Run: headless pygame with SDL's dummy video driver; simulated clock (each Clock.tick advances the game by its frame time, no real sleeping); random seed 0; keys injected as events and as key.get_pressed() state; no mouse input.
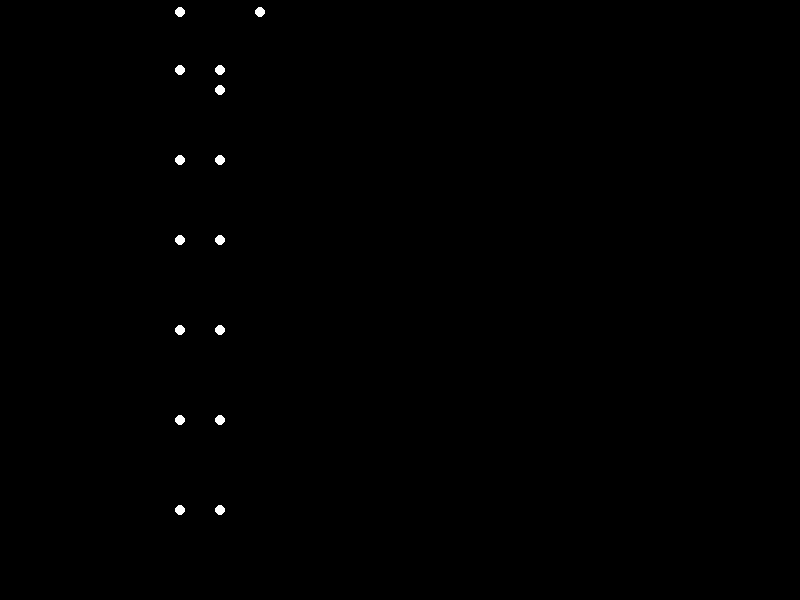
Frame 1 of 4 · flips 1–60 · no input
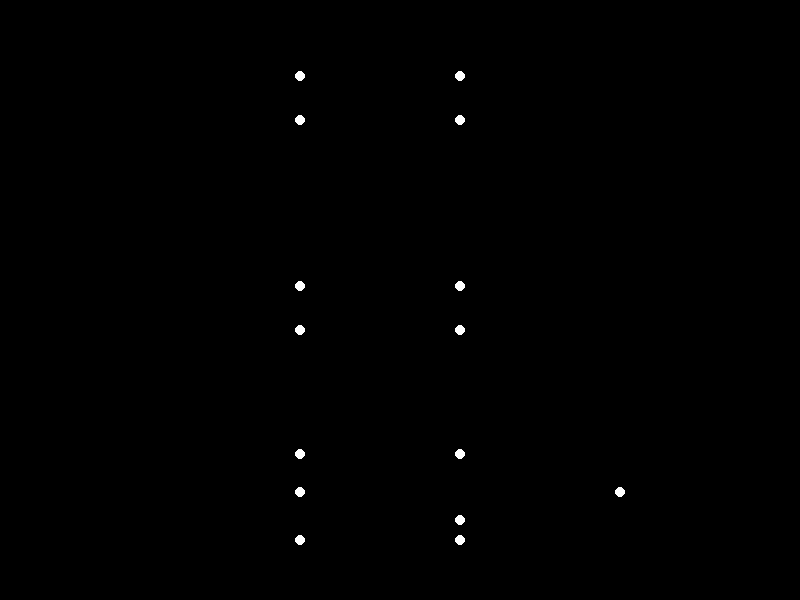
Frame 2 of 4 · flips 61–180 · tapped SPACE, RETURN · held RIGHT (→), D
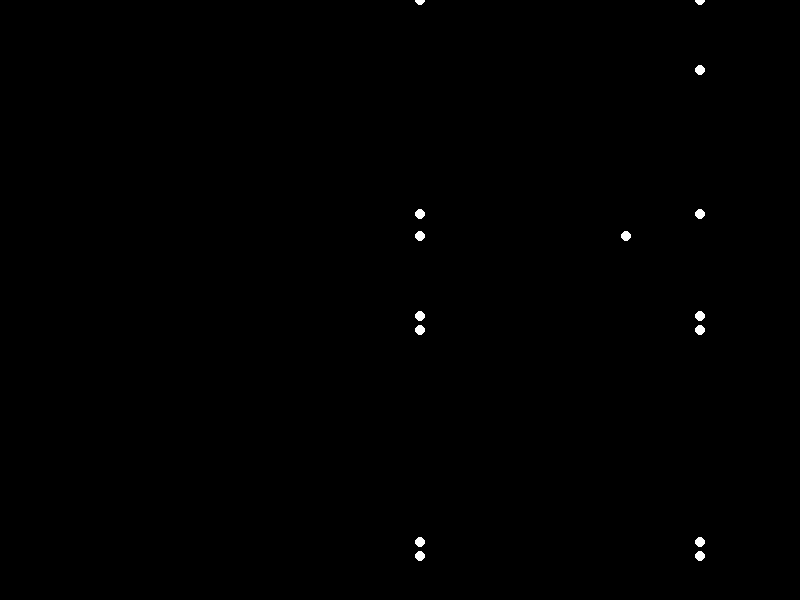
Frame 3 of 4 · flips 181–300 · held DOWN (↓), S
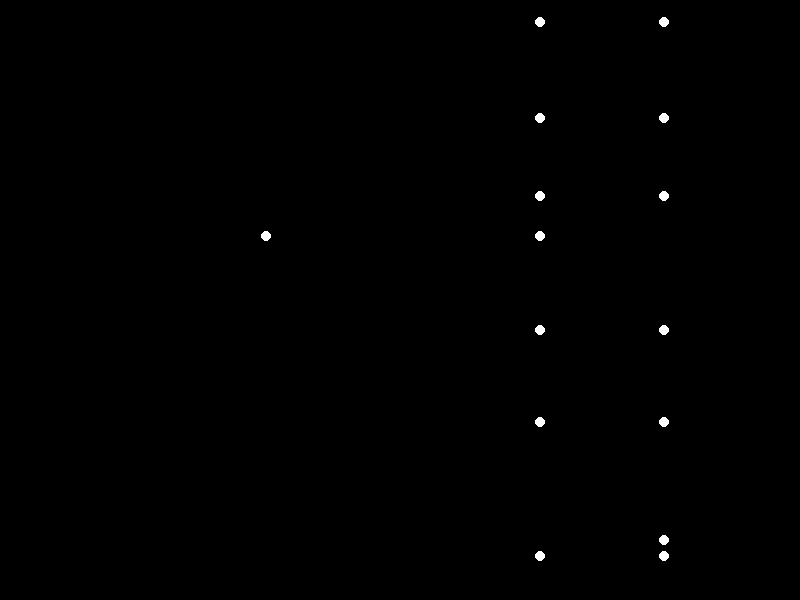
Frame 4 of 4 · flips 301–420 · held LEFT (←), A, UP (↑), W

The pygame program that drew these frames:


import pygame
import math

# Window dimensions
WIDTH, HEIGHT = 800, 600

# Point-light positions and velocities
point_lights = [
    {"x": 100, "y": 200, "vx": 2, "vy": -5},  # Head
    {"x": 120, "y": 220, "vx": 1, "vy": -4},  # Left shoulder
    {"x": 80, "y": 220, "vx": 3, "vy": -4},  # Right shoulder
    {"x": 100, "y": 250, "vx": 2, "vy": -3},  # Left elbow
    {"x": 120, "y": 250, "vx": 1, "vy": -3},  # Right elbow
    {"x": 100, "y": 280, "vx": 2, "vy": -2},  # Left wrist
    {"x": 120, "y": 280, "vx": 1, "vy": -2},  # Right wrist
    {"x": 100, "y": 300, "vx": 2, "vy": -1},  # Left hip
    {"x": 120, "y": 300, "vx": 1, "vy": -1},  # Right hip
    {"x": 100, "y": 330, "vx": 2, "vy": 0},  # Left knee
    {"x": 120, "y": 330, "vx": 1, "vy": 0},  # Right knee
    {"x": 100, "y": 360, "vx": 2, "vy": 1},  # Left ankle
    {"x": 120, "y": 360, "vx": 1, "vy": 1},  # Right ankle
    {"x": 100, "y": 390, "vx": 2, "vy": 2},  # Left toe
    {"x": 120, "y": 390, "vx": 1, "vy": 2},  # Right toe
]

# Pygame initialization
pygame.init()
screen = pygame.display.set_mode((WIDTH, HEIGHT))
clock = pygame.time.Clock()

# Animation loop
running = True
while running:
    for event in pygame.event.get():
        if event.type == pygame.QUIT:
            running = False

    # Move point-lights
    for point_light in point_lights:
        point_light["x"] += point_light["vx"]
        point_light["y"] += point_light["vy"]

        # Boundary checking
        if point_light["x"] < 0 or point_light["x"] > WIDTH:
            point_light["vx"] *= -1
        if point_light["y"] < 0 or point_light["y"] > HEIGHT:
            point_light["vy"] *= -1

    # Draw background and point-lights
    screen.fill((0, 0, 0))
    for point_light in point_lights:
        pygame.draw.circle(screen, (255, 255, 255), (int(point_light["x"]), int(point_light["y"])), 5)

    # Update display
    pygame.display.flip()
    clock.tick(60)

# Quit Pygame
pygame.quit()
